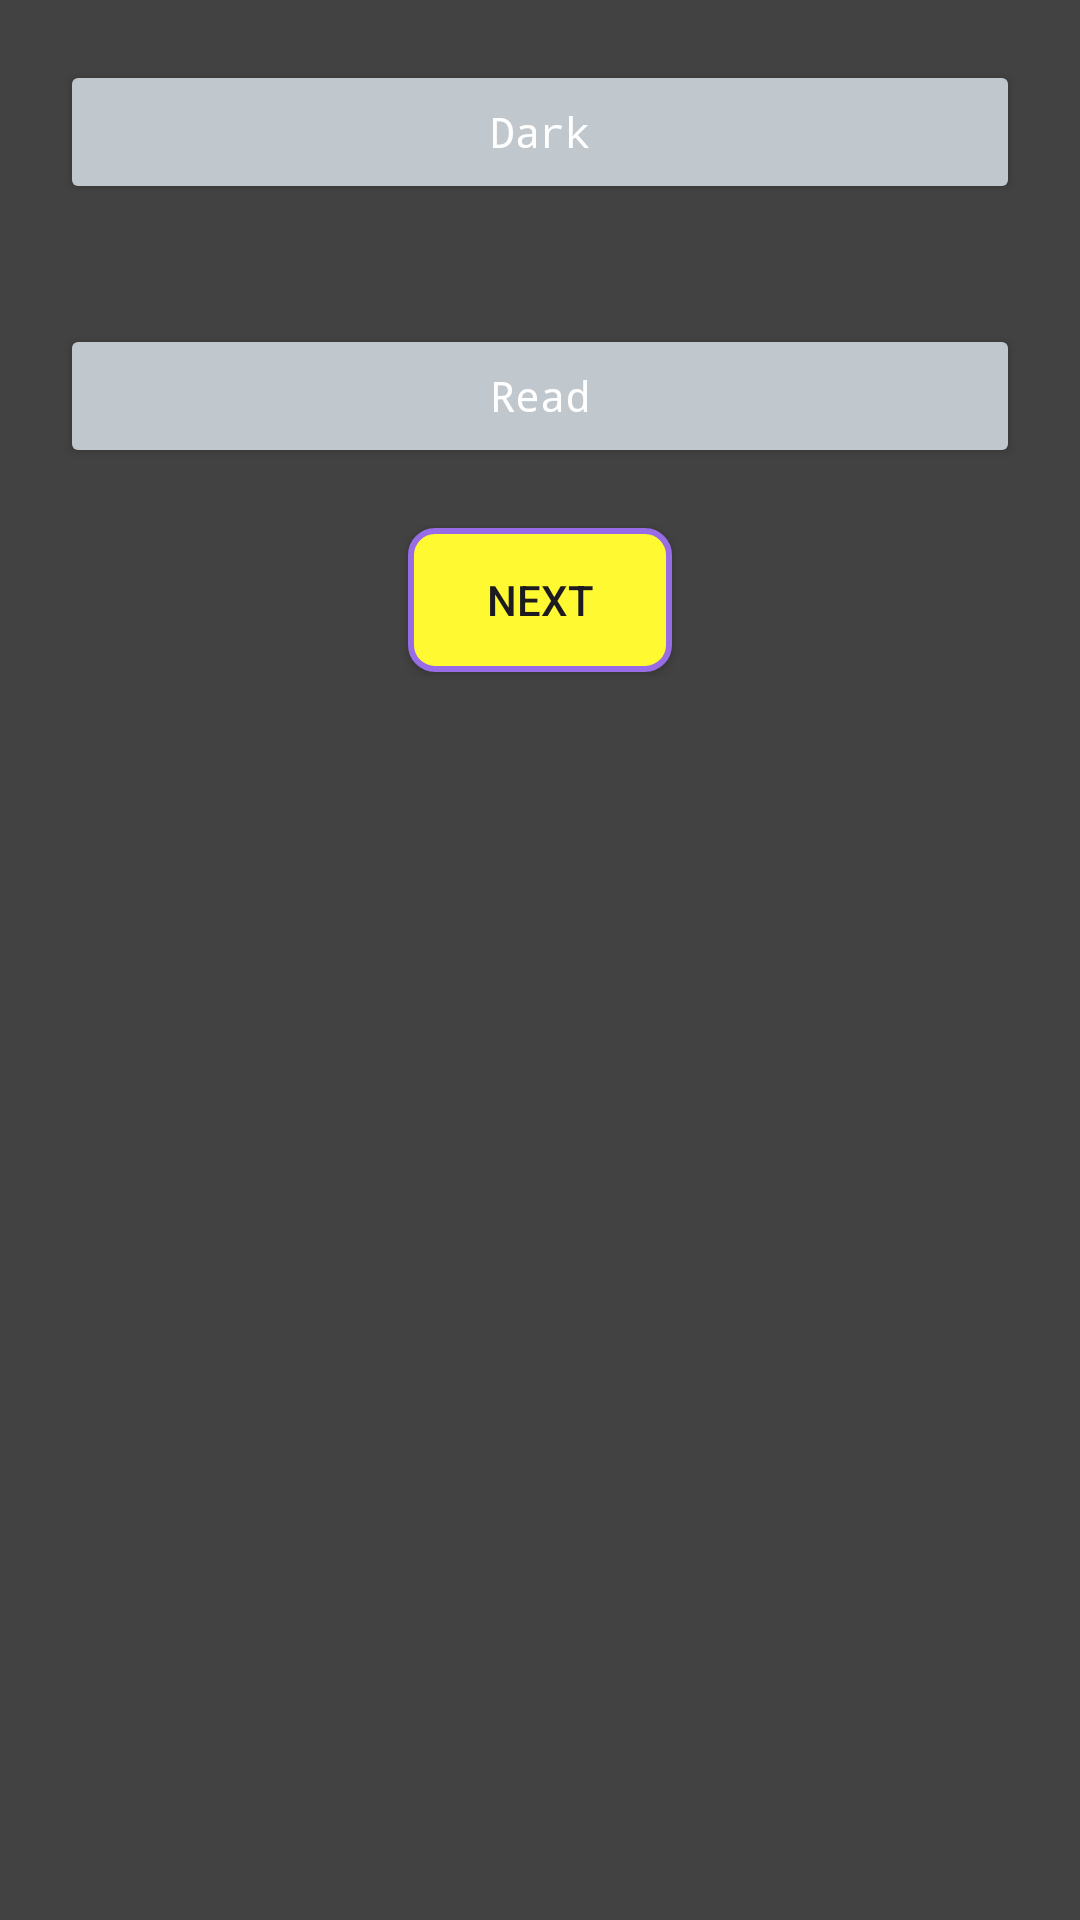

Here is an Android app screen rendered from its layout file. Give the layout XML and the strings, colors and styles it references.
<!-- AndroidManifest.xml: application theme Theme.DemoApp -->
<!-- res/layout/activity_layout.xml -->
<?xml version="1.0" encoding="utf-8"?>
<LinearLayout xmlns:android="http://schemas.android.com/apk/res/android"
    xmlns:app="http://schemas.android.com/apk/res-auto"
    xmlns:tools="http://schemas.android.com/tools"
    android:id="@+id/linearLay"
    android:background="@color/cardview_dark_background"
    android:layout_width="match_parent"
    android:layout_height="match_parent"
    android:orientation="vertical"
    tools:context=".Basics.Layout">


        <Button
            android:id="@+id/btnDark"
            android:backgroundTint="@color/material_dynamic_neutral_variant80"
            android:layout_width="match_parent"
            android:layout_height="wrap_content"
            android:textColor="@color/white"
            android:text="Dark"
            android:textAllCaps="false"
            android:fontFamily="monospace"
            android:padding="10dp"
            android:layout_margin="20dp"
            android:layout_marginBottom="20dp"/>

        <Button
            android:id="@+id/btnRead"
            android:backgroundTint="@color/material_dynamic_neutral_variant80"
            android:layout_width="match_parent"
            android:layout_height="wrap_content"
            android:textColor="@color/white"
            android:text="Read"
            android:textAllCaps="false"
            android:fontFamily="monospace"
            android:padding="10dp"
            android:layout_margin="20dp"
            android:layout_marginBottom="20dp"/>

        <Button
            android:id="@+id/btnNext"
            android:layout_width="wrap_content"
            android:layout_height="wrap_content"
            android:gravity="center"
            android:background="@drawable/border"
            android:layout_gravity="center"
            android:layout_marginBottom="10dp"

            android:text="Next" />
        />

</LinearLayout>
<!-- resources referenced by this layout -->
<resources>
  <color name="white">#FFFFFFFF</color>
  <!-- drawable border (drawable) -->
  <?xml version="1.0" encoding="utf-8"?>
  <shape xmlns:android="http://schemas.android.com/apk/res/android"
      android:shape="rectangle">
      <solid android:color="#FFF932" /> 
      <stroke
          android:width="2dp"
          android:color="#976CE4" /> 
      <corners android:radius="8dp" /> 
  </shape>
  <style name="Theme.DemoApp" parent="Base.Theme.DemoApp" />
  <style name="Base.Theme.DemoApp" parent="Theme.Material3.Light.NoActionBar">
          android:theme="@style/Theme.AppCompat.Light.NoActionBar"
          ...&gt;
          
          
      </style>
</resources>
